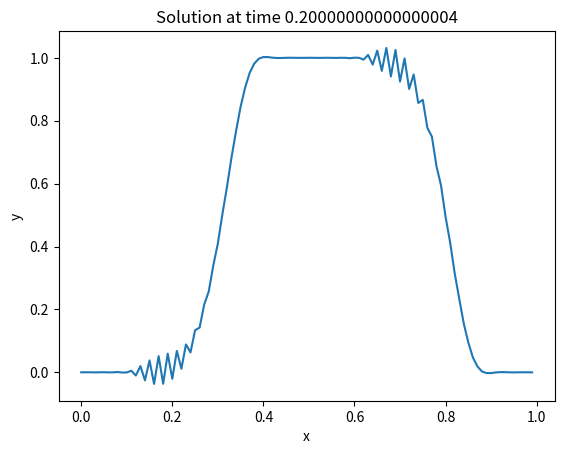
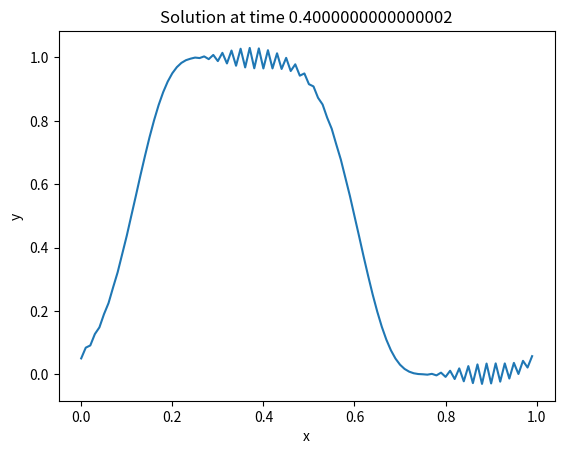
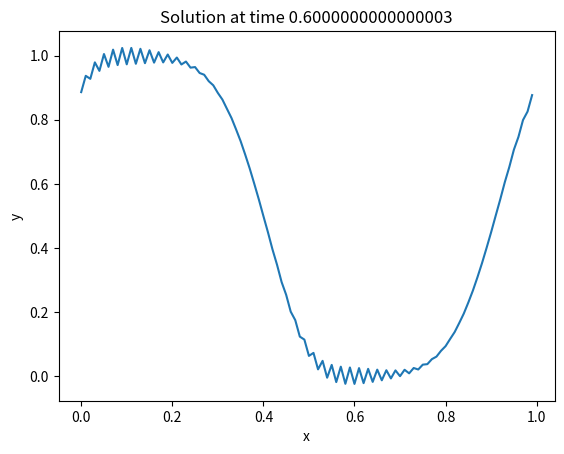
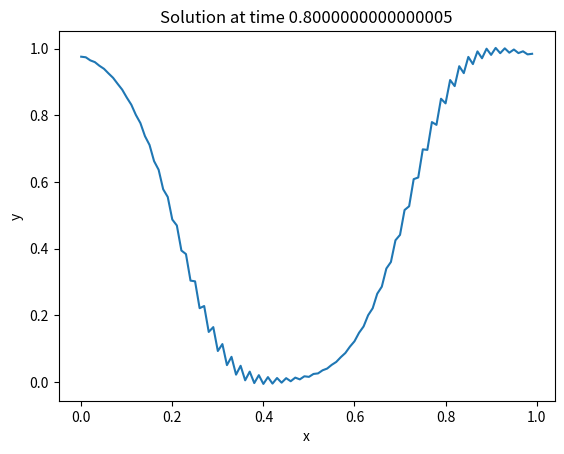
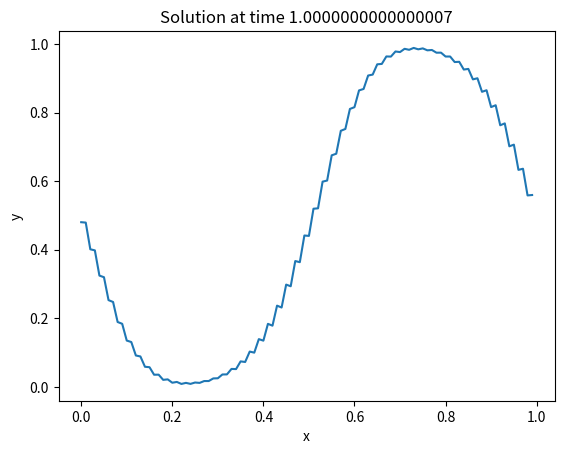

The script that saved these images, in order:
import numpy as np
import matplotlib.pyplot as pp
from scipy.linalg import circulant

L = 1.0
M = 100
dx = L / M
x = np.arange(0, L, dx)
un = np.zeros_like(x)
un[np.where(x>0.5)] = 1.0
c = 1.0
a = 1.0
dt = dx*c/a
t=0.0
t_max = 1.0
tdump = 0.2
dumpt = 0.0
dcount = 0

def build_matrix(c, M):

    vals = np.zeros(M)
    vals[0] = 1.0
    vals[1] = c/2
    vals[-1] = -c/2
    A = circulant(vals)
    
    return A

A = build_matrix(c, M)
def backward_euler(un):
    un = np.linalg.solve(A, un)
    return un

def dump(t):
    pp.plot(x, un)
    pp.xlabel('x')
    pp.ylabel('y')
    pp.title(f'Solution at time {t}')
    pp.savefig(f'beup_c{c}_dump{dcount}.jpg')
    pp.close()

while t < t_max - dt/2:
    t += dt
    un = backward_euler(un)

    dumpt += dt
    if dumpt > tdump - dt/2:
        dump(t)
        dumpt -= tdump
        dcount += 1
